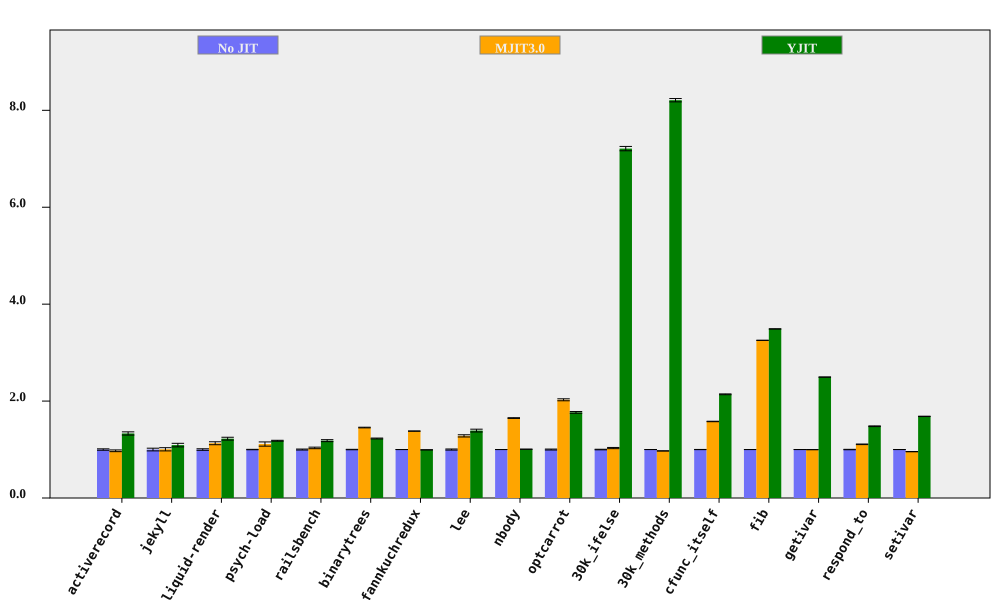

Data behind this chart, as committed beside it:
bench, No JIT (ms), No JIT RSD, MJIT3.0 (ms), MJIT3.0 RSD, YJIT (ms), YJIT RSD, MJIT3.0 spd, MJIT3.0 spd RSD, YJIT spd, YJIT spd RSD, % in YJIT
activerecord, 151.7, 1.46, 155.7, 1.126, 113.9, 2.031, 0.9744, 1.843, 1.332, 2.501, 79.09
jekyll, 8386, 2.779, 8342, 1.8, 7682, 1.901, 1.005, 3.311, 1.092, 3.366, 66.85
liquid-render, 184, 1.601, 162.8, 2.167, 150.3, 1.763, 1.13, 2.694, 1.224, 2.381, 66.66
psych-load, 2165, 0.4294, 1945, 3.901, 1832, 0.6377, 1.114, 3.925, 1.182, 0.7688, 63.86
railsbench, 3175, 1.025, 3073, 1.157, 2683, 1.392, 1.033, 1.546, 1.183, 1.729, 74.44
binarytrees, 368.1, 0.4419, 253.2, 0.159, 299.9, 0.6166, 1.454, 0.4696, 1.228, 0.7586, 82.95
fannkuchredux, 5480, 0.03629, 3969, 0.2047, 5514, 0.1187, 1.381, 0.2079, 0.9938, 0.1241, 5.0514445712873505e-06
lee, 1116, 1.145, 870.1, 1.367, 801.9, 1.72, 1.282, 1.784, 1.391, 2.067, 99.8
nbody, 115.2, 0.0586, 69.86, 0.4365, 114.5, 0.1593, 1.65, 0.4404, 1.007, 0.1697, 7.402
optcarrot, 5510, 0.9866, 2719, 0.2181, 3119, 0.1423, 2.027, 1.01, 1.767, 0.9968, 96.16
30k_ifelse, 2375, 0.5874, 2304, 1.049, 329.4, 0.2033, 1.031, 1.202, 7.21, 0.6216, 99.98
30k_methods, 5869, 0.07125, 6041, 0.112, 715, 0.4122, 0.9715, 0.1327, 8.209, 0.4183, 100
cfunc_itself, 90.39, 0.2036, 57.24, 0.2276, 42.24, 0.347, 1.579, 0.3054, 2.14, 0.4023, 100
fib, 203.5, 0.05088, 62.55, 0.02318, 58.33, 0.0421, 3.254, 0.05591, 3.489, 0.06604, 100
getivar, 90.53, 0.06212, 90.72, 0.1511, 36.28, 0.05069, 0.9979, 0.1634, 2.495, 0.08018, 86.57
respond_to, 228, 0.4439, 205.8, 0.3181, 154, 0.2055, 1.108, 0.5461, 1.481, 0.4891, 100
setivar, 70.55, 0.05386, 73.75, 0.2921, 41.88, 0.2131, 0.9565, 0.297, 1.684, 0.2198, 88.61
